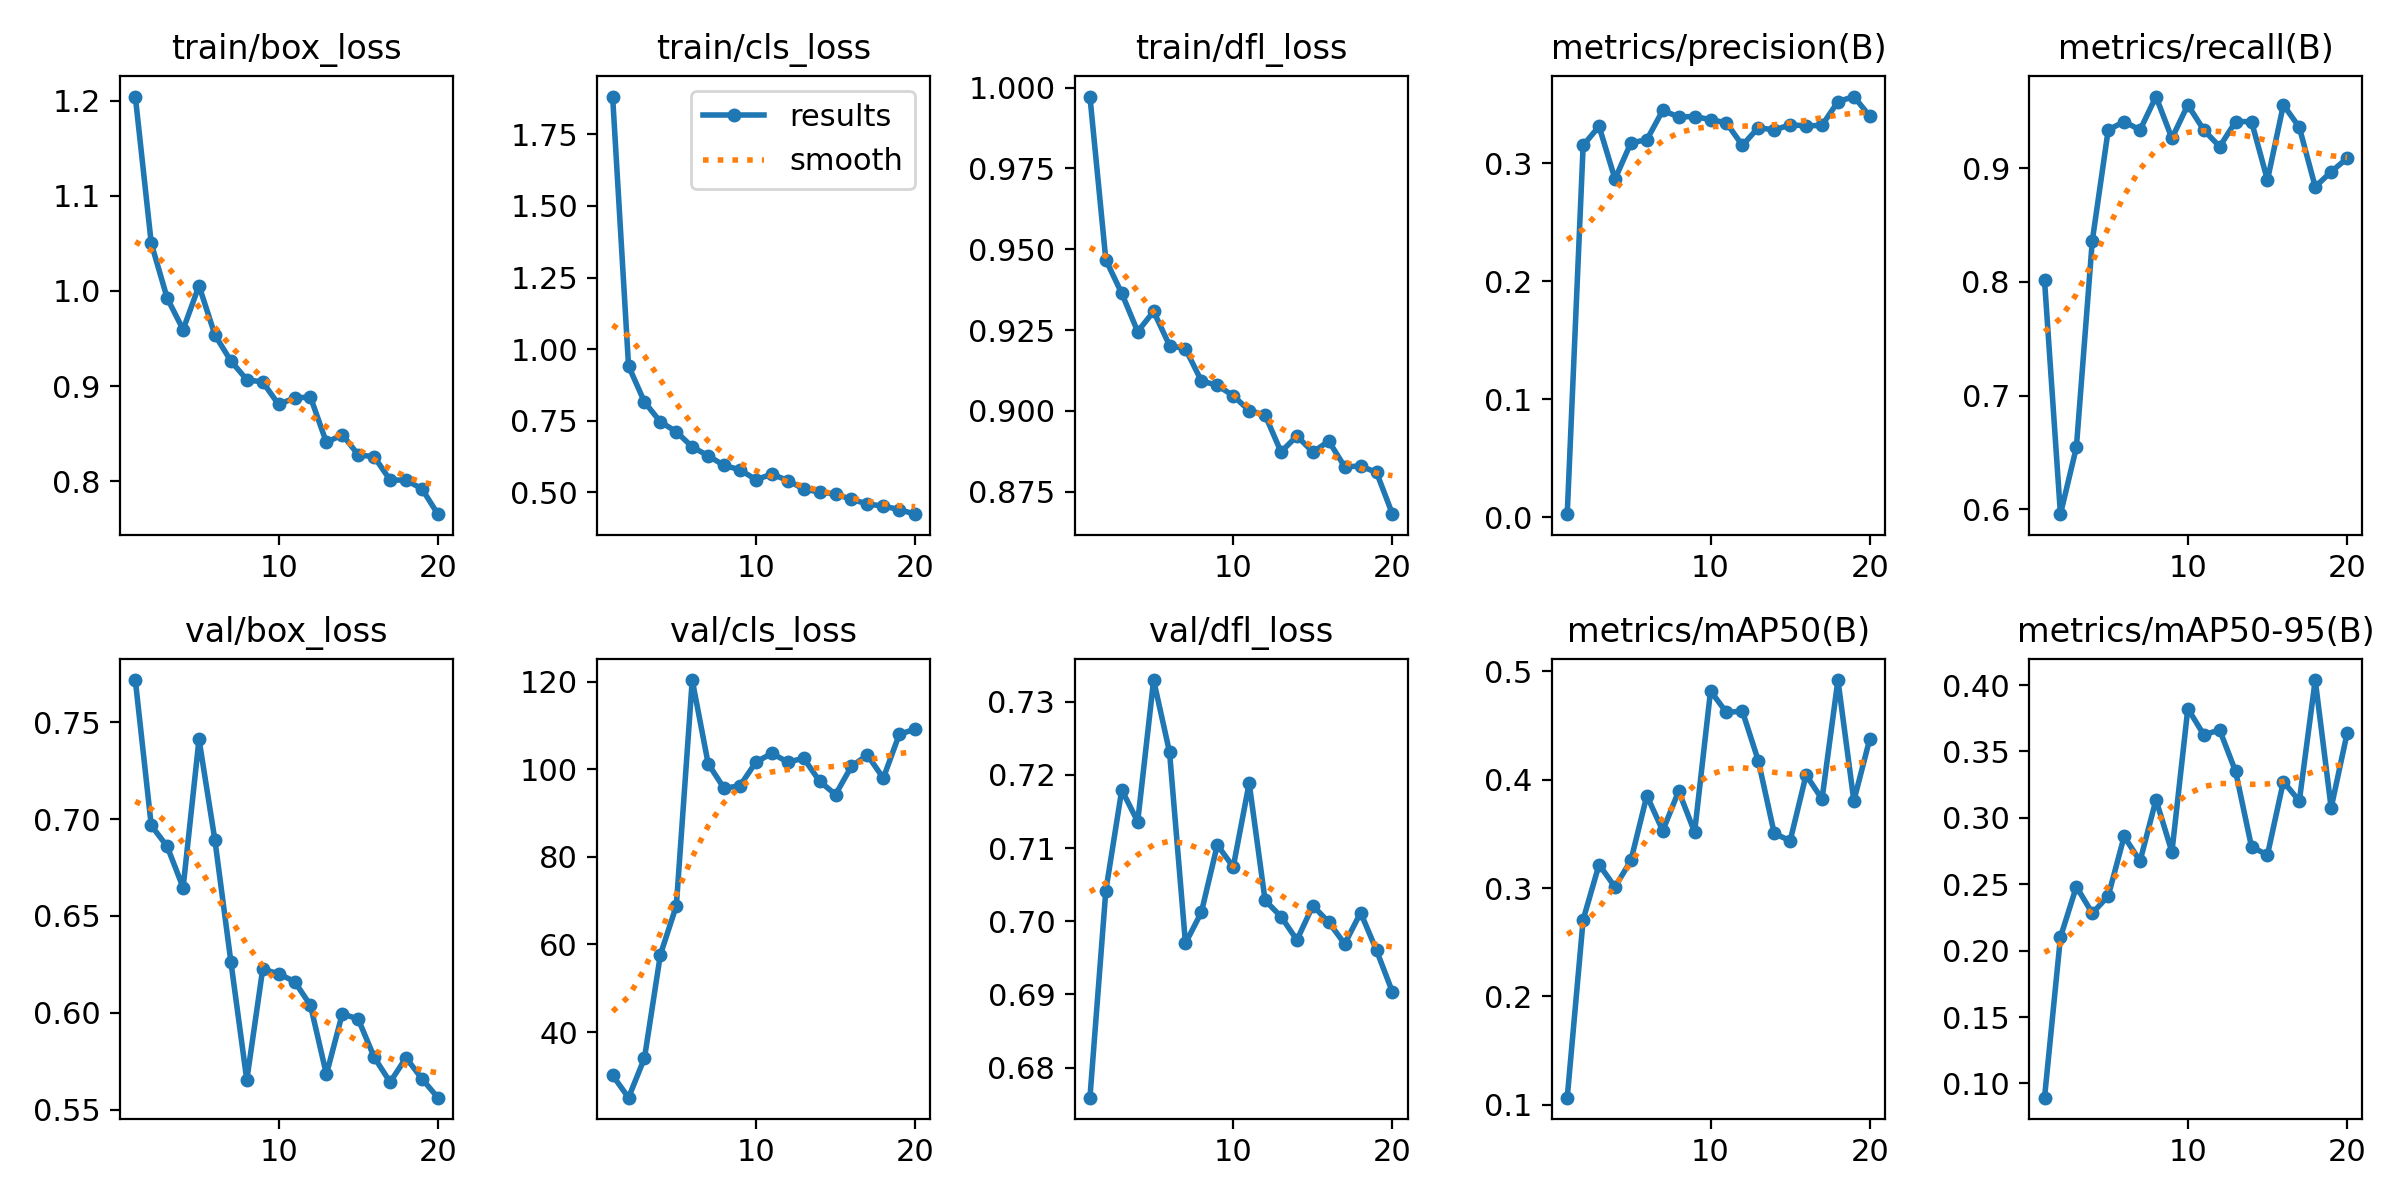

The file beside this chart, header and first rows:
epoch, time, train/box_loss, train/cls_loss, train/dfl_loss, metrics/precision(B), metrics/recall(B), metrics/mAP50(B), metrics/mAP50-95(B), val/box_loss, val/cls_loss, val/dfl_loss, lr/pg0, lr/pg1, lr/pg2
1, 18.21, 1.204, 1.883, 0.9972, 0.00269, 0.8015, 0.1065, 0.08931, 0.7718, 30.11, 0.6759, 0.0006491, 0.0006491, 0.0006491
2, 33.06, 1.05, 0.9406, 0.9467, 0.3152, 0.5956, 0.2708, 0.2102, 0.6967, 25.01, 0.7042, 0.001251, 0.001251, 0.001251
3, 48.54, 0.9924, 0.815, 0.9364, 0.3314, 0.6544, 0.3217, 0.2482, 0.6859, 34.06, 0.7179, 0.001786, 0.001786, 0.001786
4, 63.74, 0.9592, 0.7454, 0.9245, 0.2867, 0.8363, 0.301, 0.2282, 0.6647, 57.67, 0.7136, 0.001703, 0.001703, 0.001703
5, 77.83, 1.005, 0.711, 0.9308, 0.3173, 0.9338, 0.3256, 0.2411, 0.7412, 68.81, 0.733, 0.001604, 0.001604, 0.001604
6, 92.14, 0.9536, 0.6578, 0.9202, 0.32, 0.9412, 0.3854, 0.286, 0.6891, 120.4, 0.7231, 0.001505, 0.001505, 0.001505
7, 107.3, 0.9263, 0.6268, 0.9192, 0.3448, 0.9338, 0.353, 0.2675, 0.6264, 101.3, 0.697, 0.001406, 0.001406, 0.001406
8, 122.2, 0.9066, 0.5931, 0.9093, 0.3393, 0.9632, 0.3896, 0.3137, 0.5653, 95.65, 0.7012, 0.001307, 0.001307, 0.001307
9, 137.1, 0.9041, 0.5781, 0.9079, 0.3396, 0.9265, 0.3517, 0.2744, 0.6226, 96.25, 0.7104, 0.001208, 0.001208, 0.001208
10, 151.5, 0.8806, 0.5432, 0.9047, 0.3371, 0.9559, 0.482, 0.3823, 0.6201, 101.6, 0.7074, 0.001109, 0.001109, 0.001109
11, 170.9, 0.8875, 0.5628, 0.9001, 0.3343, 0.9338, 0.4622, 0.3626, 0.6161, 103.7, 0.7189, 0.00101, 0.00101, 0.00101
12, 184.9, 0.8883, 0.5404, 0.8987, 0.3152, 0.9191, 0.4634, 0.3661, 0.6038, 101.6, 0.7029, 0.000911, 0.000911, 0.000911
13, 197.8, 0.8406, 0.5109, 0.8873, 0.3302, 0.9412, 0.4176, 0.335, 0.5682, 102.5, 0.7006, 0.000812, 0.000812, 0.000812
14, 212.3, 0.8489, 0.4996, 0.8922, 0.3282, 0.9412, 0.3505, 0.2782, 0.5995, 97.26, 0.6974, 0.000713, 0.000713, 0.000713
15, 226.9, 0.8277, 0.4927, 0.8873, 0.3327, 0.8897, 0.3437, 0.2721, 0.5967, 94.22, 0.7021, 0.000614, 0.000614, 0.000614
16, 240.6, 0.8257, 0.4748, 0.8907, 0.3317, 0.9559, 0.4045, 0.3274, 0.577, 100.7, 0.6999, 0.000515, 0.000515, 0.000515
17, 255, 0.8012, 0.4583, 0.8827, 0.3322, 0.9362, 0.3822, 0.3127, 0.5642, 103.2, 0.6969, 0.000416, 0.000416, 0.000416
18, 269.1, 0.8011, 0.4511, 0.883, 0.3523, 0.8837, 0.4921, 0.4038, 0.5768, 97.97, 0.7012, 0.000317, 0.000317, 0.000317
19, 284, 0.7919, 0.4388, 0.881, 0.3566, 0.8971, 0.3805, 0.3075, 0.5659, 108, 0.696, 0.000218, 0.000218, 0.000218
20, 298, 0.7653, 0.4228, 0.8681, 0.3399, 0.9088, 0.4377, 0.3636, 0.5562, 109.2, 0.6903, 0.000119, 0.000119, 0.000119
